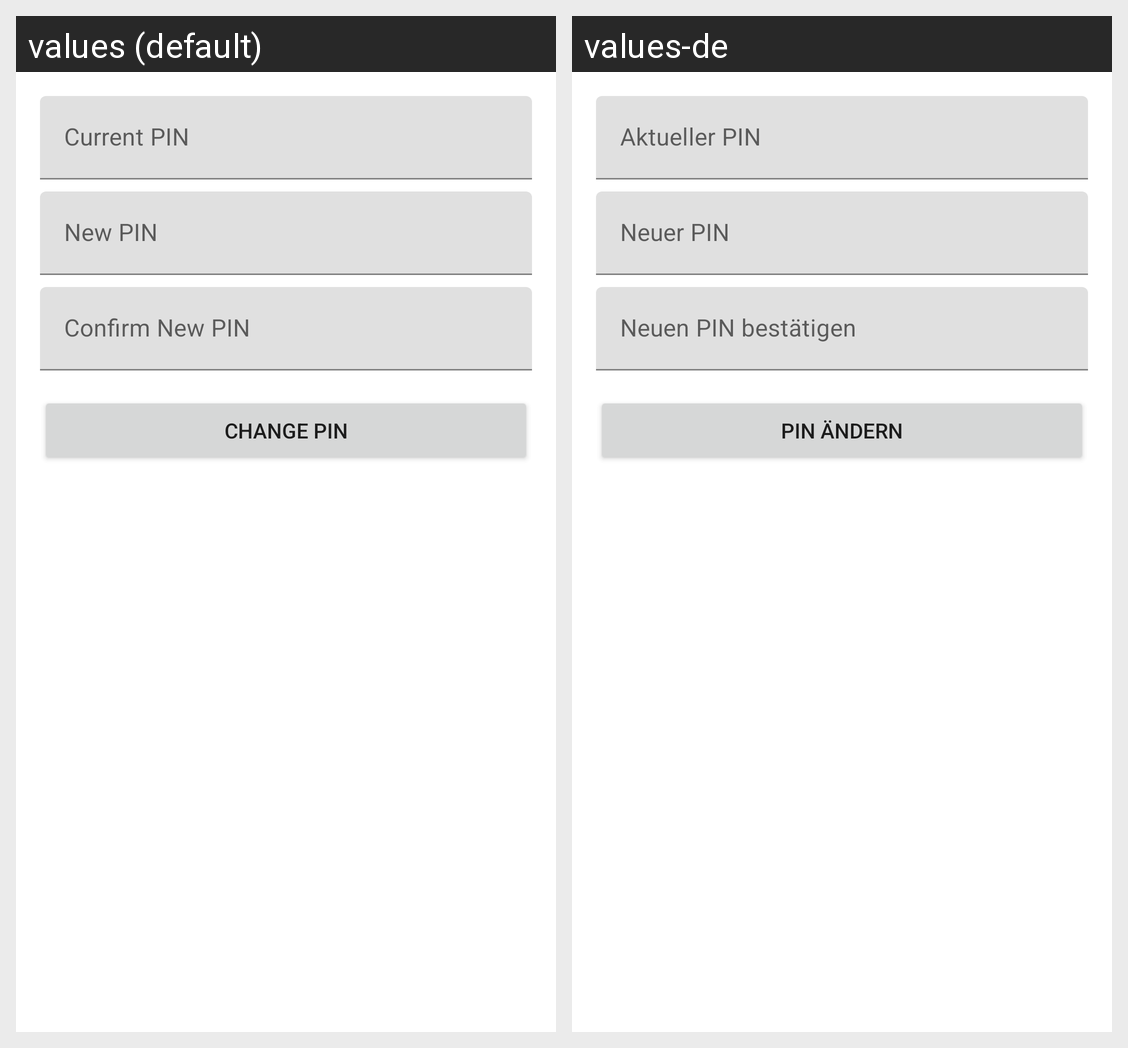

The Android screen above is rendered under two locales of the same app. Produce the string resources it draws, with the default and per-locale values.
Android screen res/layout/fragment_users.xml rendered under 2 locales, left to right: values (default), values-de. Device: Nexus 5 (rendered at 1080×1920; each locale shown at half size, 540×960, under a caption strip naming it); theme Theme.ParkMate.
Strings drawn on this screen, with the default value and each locale's value (text and hints the layout hard-codes, and strings that could not be matched under every locale, appear in the picture but are not listed):

hint_current_pin
  values: Current PIN
  values-de: Aktueller PIN

hint_new_pin
  values: New PIN
  values-de: Neuer PIN

hint_confirm_new_pin
  values: Confirm New PIN
  values-de: Neuen PIN bestätigen

button_change_pin
  values: Change PIN
  values-de: PIN ändern
